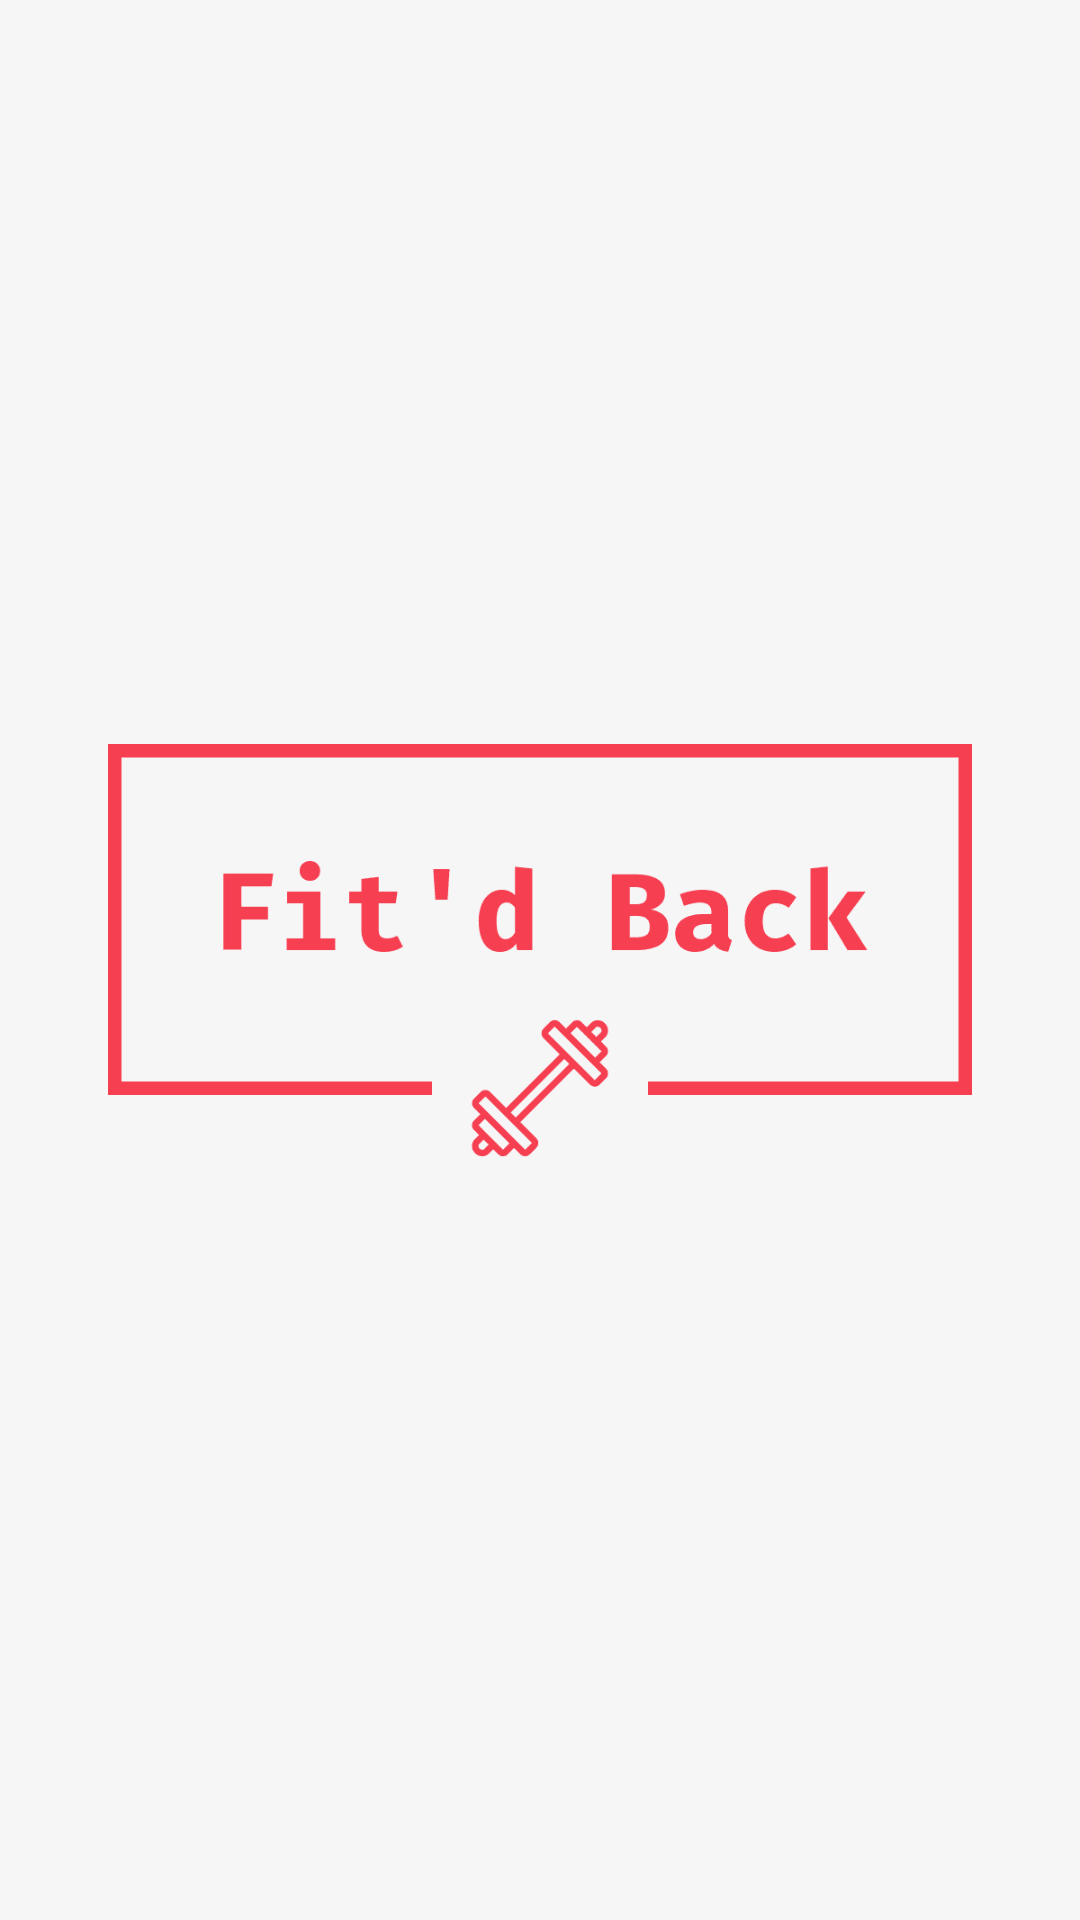

Reconstruct the res/layout file that produces this screen, plus the resources it refers to.
<!-- AndroidManifest.xml: activity theme Theme.AppCompat.NoActionBar -->
<!-- res/layout/activity_loading.xml -->
<?xml version="1.0" encoding="utf-8"?>
<LinearLayout  xmlns:android="http://schemas.android.com/apk/res/android"
    xmlns:app="http://schemas.android.com/apk/res-auto"
    xmlns:tools="http://schemas.android.com/tools"
    android:layout_width="match_parent"
    android:layout_height="match_parent"
    android:orientation="vertical"
    android:layout_gravity="center_horizontal"
    android:background="#f6f6f6"
    tools:context="com.fitdback.userinterface.LoadingActivity">

    <ImageView
        android:layout_width="wrap_content"
        android:layout_height="wrap_content"
        android:layout_gravity="center"
        android:src="@drawable/facebook_profile_image"
        />

</LinearLayout>
<!-- resources referenced by this layout -->
<resources>
  <!-- drawable facebook_profile_image: png bitmap (drawable, 4948 bytes) -->
</resources>
